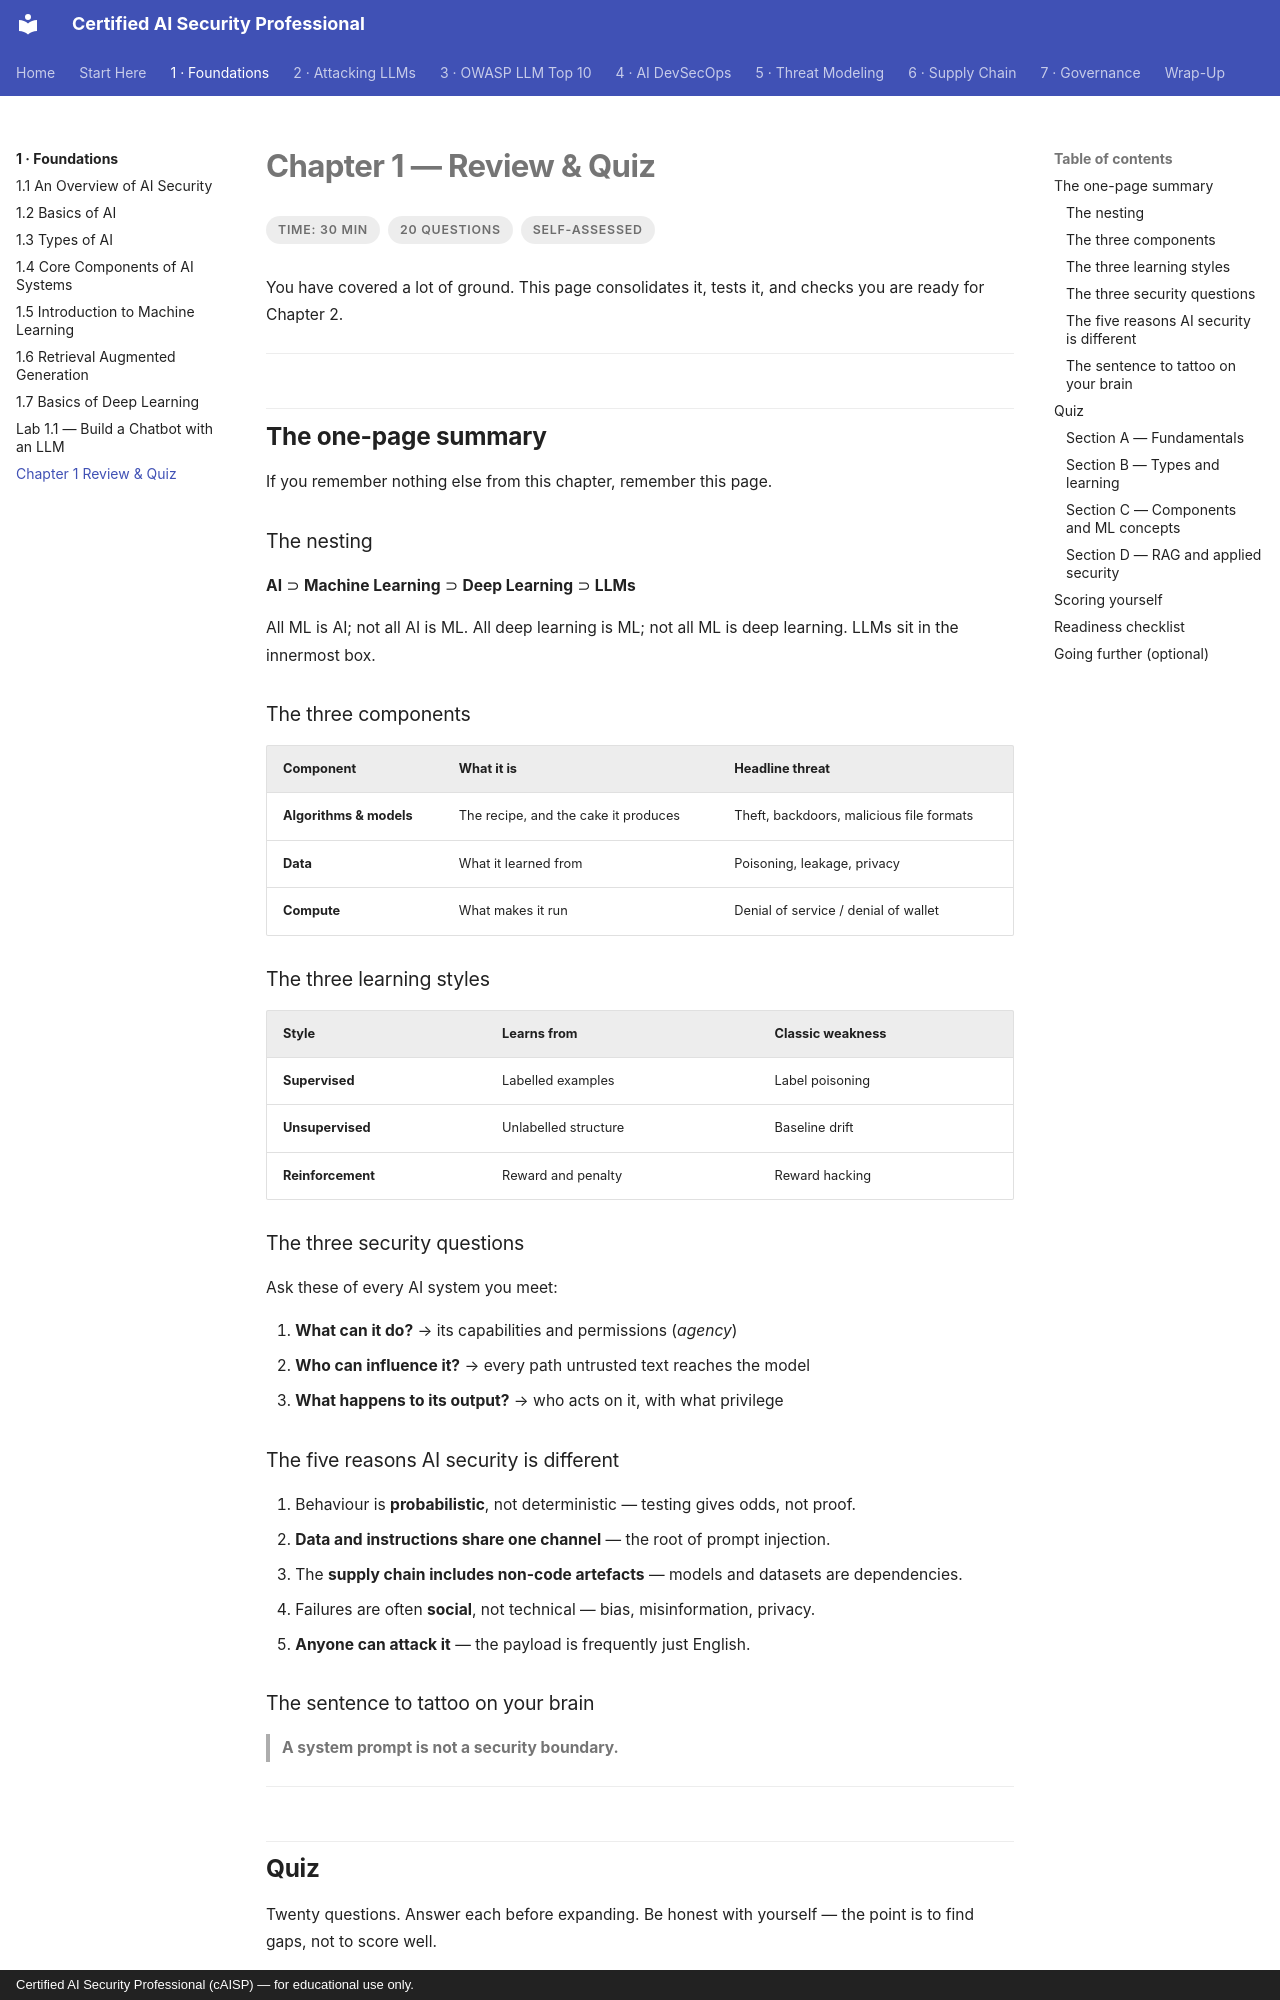

repository: def-SaYaN/Certified-AI-Security-Professional · page: chapter-01/review/index.html · generator: mkdocs · copyright: Certified AI Security Professional (cAISP) — for educational use only.

---
tags:
  - Chapter 1
  - Review
---

# Chapter 1 — Review & Quiz

<ul class="caisp-meta">
  <li>Time: 30 min</li>
  <li>20 questions</li>
  <li>Self-assessed</li>
</ul>

You have covered a lot of ground. This page consolidates it, tests it, and checks you are
ready for Chapter 2.

---

## The one-page summary

If you remember nothing else from this chapter, remember this page.

### The nesting

**AI** ⊃ **Machine Learning** ⊃ **Deep Learning** ⊃ **LLMs**

All ML is AI; not all AI is ML. All deep learning is ML; not all ML is deep learning. LLMs
sit in the innermost box.

### The three components

| Component | What it is | Headline threat |
|---|---|---|
| **Algorithms & models** | The recipe, and the cake it produces | Theft, backdoors, malicious file formats |
| **Data** | What it learned from | Poisoning, leakage, privacy |
| **Compute** | What makes it run | Denial of service / denial of wallet |

### The three learning styles

| Style | Learns from | Classic weakness |
|---|---|---|
| **Supervised** | Labelled examples | Label poisoning |
| **Unsupervised** | Unlabelled structure | Baseline drift |
| **Reinforcement** | Reward and penalty | Reward hacking |

### The three security questions

Ask these of every AI system you meet:

1. **What can it do?** → its capabilities and permissions (*agency*)
2. **Who can influence it?** → every path untrusted text reaches the model
3. **What happens to its output?** → who acts on it, with what privilege

### The five reasons AI security is different

1. Behaviour is **probabilistic**, not deterministic — testing gives odds, not proof.
2. **Data and instructions share one channel** — the root of prompt injection.
3. The **supply chain includes non-code artefacts** — models and datasets are dependencies.
4. Failures are often **social**, not technical — bias, misinformation, privacy.
5. **Anyone can attack it** — the payload is frequently just English.

### The sentence to tattoo on your brain

> **A system prompt is not a security boundary.**

---

## Quiz

Twenty questions. Answer each before expanding. Be honest with yourself — the point is to
find gaps, not to score well.
